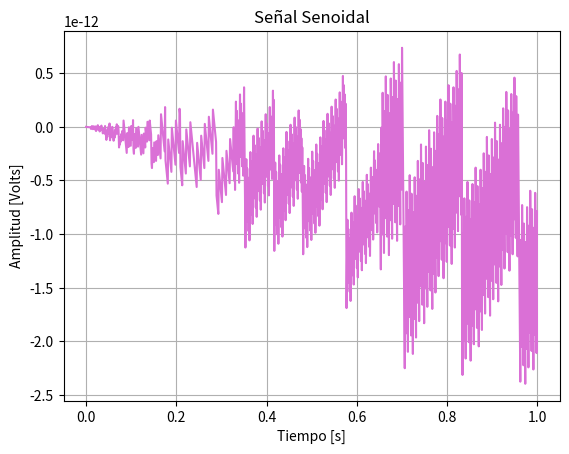

Here is the Python script that generated this plot:
import numpy as np  
import matplotlib.pyplot as plt

def mi_funcion_sen( vmax, dc, ff, ph, nn, fs):
    #vmax:amplitud max de la senoidal [Volts]
    #dc:valor medio [Volts]
    #ff:frecuencia [Hz]
    #ph:fase en [rad]
    #nn:cantidad de muestras
    #fs:frecuencia de muestreo [Hz]

    Ts = 1/fs #período de muestre (osea cuanto tiempo hay entre muestra y muestra)
    tt = np.linspace(0, (nn-1)*Ts, nn) #tt seria el vector de tiempos donde se evalúa la señal
    #np.linspace(start, stop, num, endpoint=True, retstep=False, dtype=None, axis=0)
    xx=vmax*np.sin(2*np.pi*ff*tt+ph)+dc #np.pi es pi y np.sin es para hacer el seno

    return tt,xx 

N=1000
fs=1000
tt, yy = mi_funcion_sen(1, 0, 2000, 0, N, fs)
plt.figure(1)
plt.plot(tt, yy, color='orchid') 
plt.title('Señal Senoidal')
plt.xlabel('Tiempo [s]')
plt.ylabel('Amplitud [Volts]')
plt.grid(True)
plt.show() 
